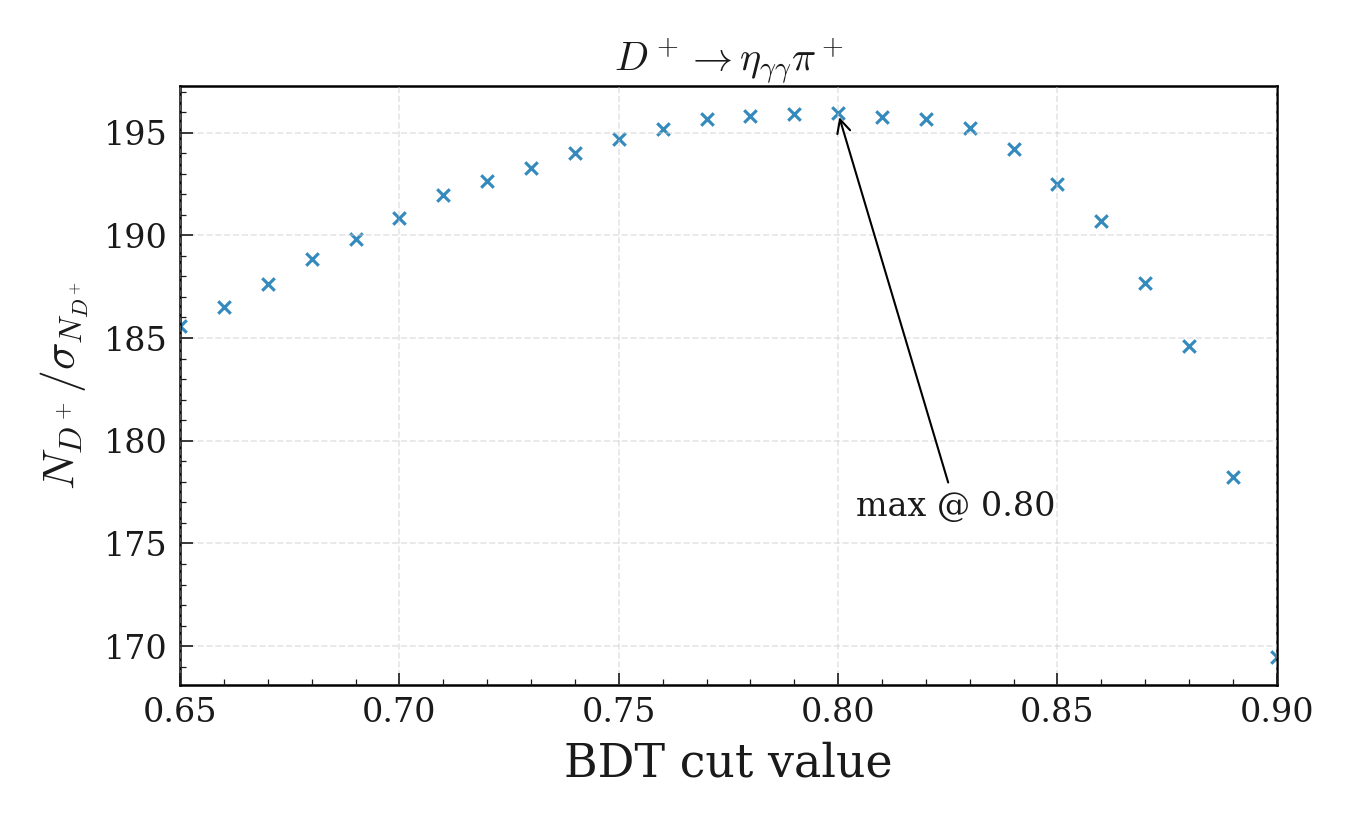

Source data for this figure (header and first rows):
bdt_cut, N_total, sigma_N_total, N_over_sigma
0.65, 147891, 796.9, 185.6
0.66, 147060, 788.4, 186.5
0.67, 146088, 778.7, 187.6
0.68, 145146, 768.7, 188.8
0.69, 144006, 758.6, 189.8
0.7, 142902, 748.8, 190.9
0.71, 141767, 738.6, 192
0.72, 140470, 729.1, 192.7
0.73, 139253, 720.5, 193.3
0.74, 138042, 711.5, 194
0.75, 136742, 702.4, 194.7
0.76, 135058, 691.9, 195.2
0.77, 133240, 681, 195.6
0.78, 131540, 671.8, 195.8
0.79, 129530, 661.1, 195.9
0.8, 127667, 651.5, 195.9
0.81, 125263, 639.9, 195.8
0.82, 122596, 626.6, 195.7
0.83, 120025, 614.7, 195.2
0.84, 117211, 603.5, 194.2
0.85, 113880, 591.6, 192.5
0.86, 110038, 577, 190.7
0.87, 105840, 564, 187.7
0.88, 100911, 546.7, 184.6
0.89, 95579, 536.2, 178.2
0.9, 88909, 524.7, 169.5
